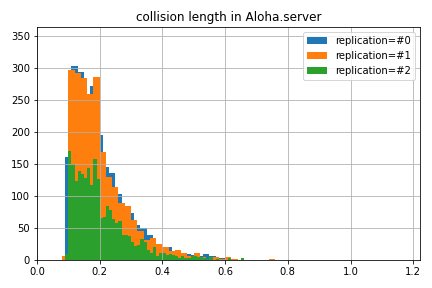

Data behind this chart, as committed beside it:
, runID, module, name, count, sumweights, mean, stddev, min, max, underflows, overflows, binedges, binvalues, recordingmode, title, configname, datetime, datetimef, experiment, inifile, iterationvars, iterationvarsd, iterationvarsf
0, RBAAloha-0-20260306-11:42:47-4996, Aloha.server, collisionLength:histogram, 2305, 2305, 0.2048, 0.09385, 0.09917, 1.091, 0.0, 0.0, [0.01 0.03 0.05 0.07 0.09 0.11 0.13 0.15…, [  0.   0.   0.   0. 161. 304. 294. 256.…, histogram, collision length, RBAAloha, 20260306-11:42:47, 20260306-114247, RBAAloha, omnetpp.ini, , , 
1, RBAAloha-1-20260306-11:42:26-2896, Aloha.server, collisionLength:histogram, 2323, 2323, 0.2052, 0.09403, 0.09934, 0.8073, 0.0, 0.0, [0.   0.02 0.04 0.06 0.08 0.1  0.12 0.14…, [  0.   0.   0.   0.   7. 297. 292. 285.…, histogram, collision length, RBAAloha, 20260306-11:42:26, 20260306-114226, RBAAloha, omnetpp.ini, , , 
2, RBAAloha-2-20260306-11:43:27-2292, Aloha.server, collisionLength:histogram, 2306, 2306, 0.2058, 0.09411, 0.09935, 0.78, 0.0, 0.0, [0.   0.01 0.02 0.03 0.04 0.05 0.06 0.07…, [  0.   0.   0.   0.   0.   0.   0.   0.…, histogram, collision length, RBAAloha, 20260306-11:43:27, 20260306-114327, RBAAloha, omnetpp.ini, , , 
